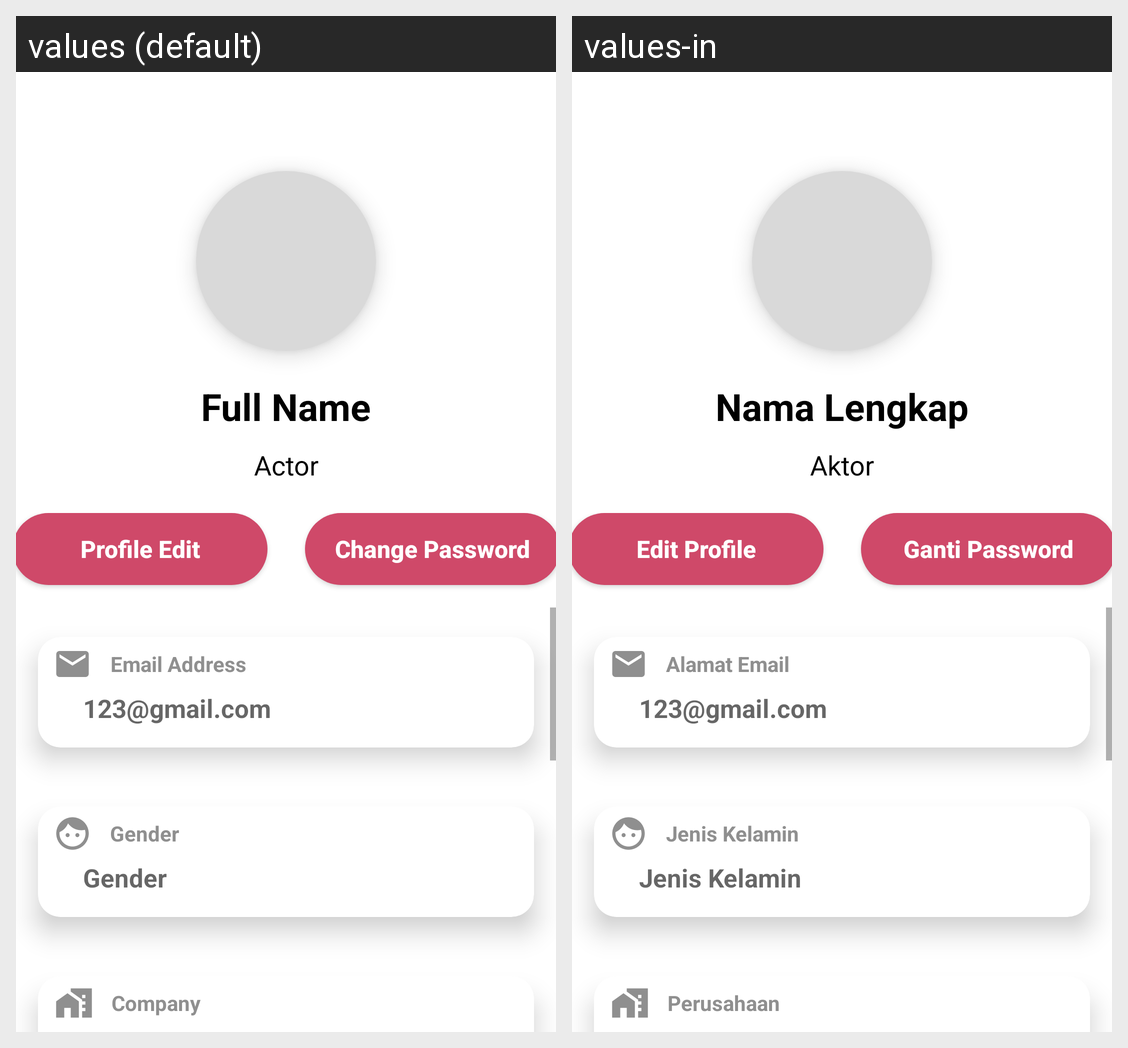

Translations of the strings shown on this Android screen, per locale in the grid:
Android screen res/layout/activity_profile.xml rendered under 2 locales, left to right: values (default), values-in. Device: Nexus 5 (rendered at 1080×1920; each locale shown at half size, 540×960, under a caption strip naming it); theme Theme.LoginAndSignUpFirebase.
Strings drawn on this screen, with the default value and each locale's value (text and hints the layout hard-codes, and strings that could not be matched under every locale, appear in the picture but are not listed):

full_name
  values: Full Name
  values-in: Nama Lengkap

actor
  values: Actor
  values-in: Aktor

edit_profile
  values: Profile Edit
  values-in: Edit Profile

change_password
  values: Change Password
  values-in: Ganti Password

email_address
  values: Email Address
  values-in: Alamat Email

gender
  values: Gender
  values-in: Jenis Kelamin

company
  values: Company
  values-in: Perusahaan
